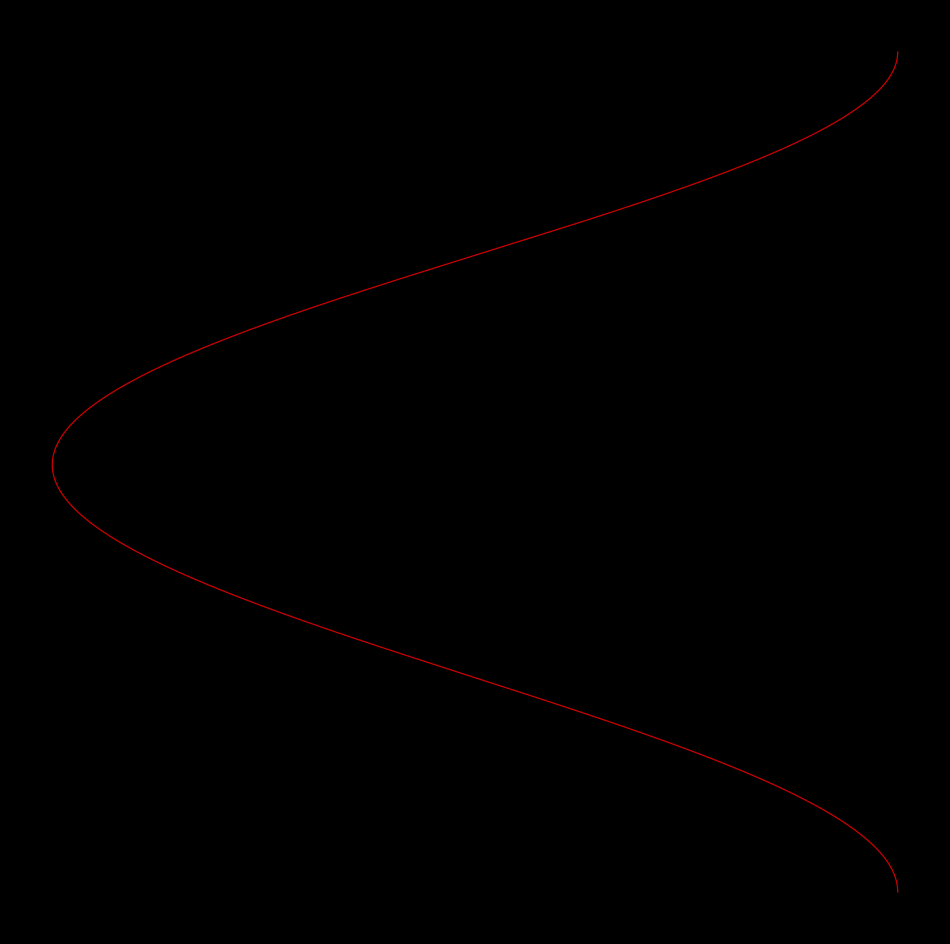

The matplotlib source for this figure: (Note: this script raises an exception after producing the figure.)
from math import cos, sin, pi

import matplotlib.pylab as plt
import numpy as np

n = 0
for y in np.linspace(0.1, 35, 210):
    p = plt.figure(figsize=(12, 12), facecolor='black')
    p = plt.axis('off')
    plt.plot(
        [cos(x) for x in np.linspace(0, 2 * pi, 4000)],
        [cos(x**2) * sin(x) for x in np.linspace(0, y * pi, 4000)],
        lw=0.9,
        alpha=0.8,
        color=plt.cm.hsv(n / 420),
    )
    plt.savefig(
        f'C:/Users/<user>/Pictures/RandomPlots/02122019/plor{n}.png',
        facecolor='black',
    )
    n += 1

for y in np.linspace(0.1, 35, 210):
    p = plt.figure(figsize=(12, 12), facecolor='black')
    p = plt.axis('off')
    plt.plot(
        [cos(x) for x in np.linspace(0, 2 * pi, 4000)],
        [cos(x**2) * sin(x) for x in np.linspace(0, (35 - y) * pi, 4000)],
        lw=0.9,
        alpha=0.8,
        color=plt.cm.hsv(n / 420),
    )
    plt.savefig(
        f'C:/Users/<user>/Pictures/RandomPlots/02122019/plor{n}.png',
        facecolor='black',
    )
    n += 1
